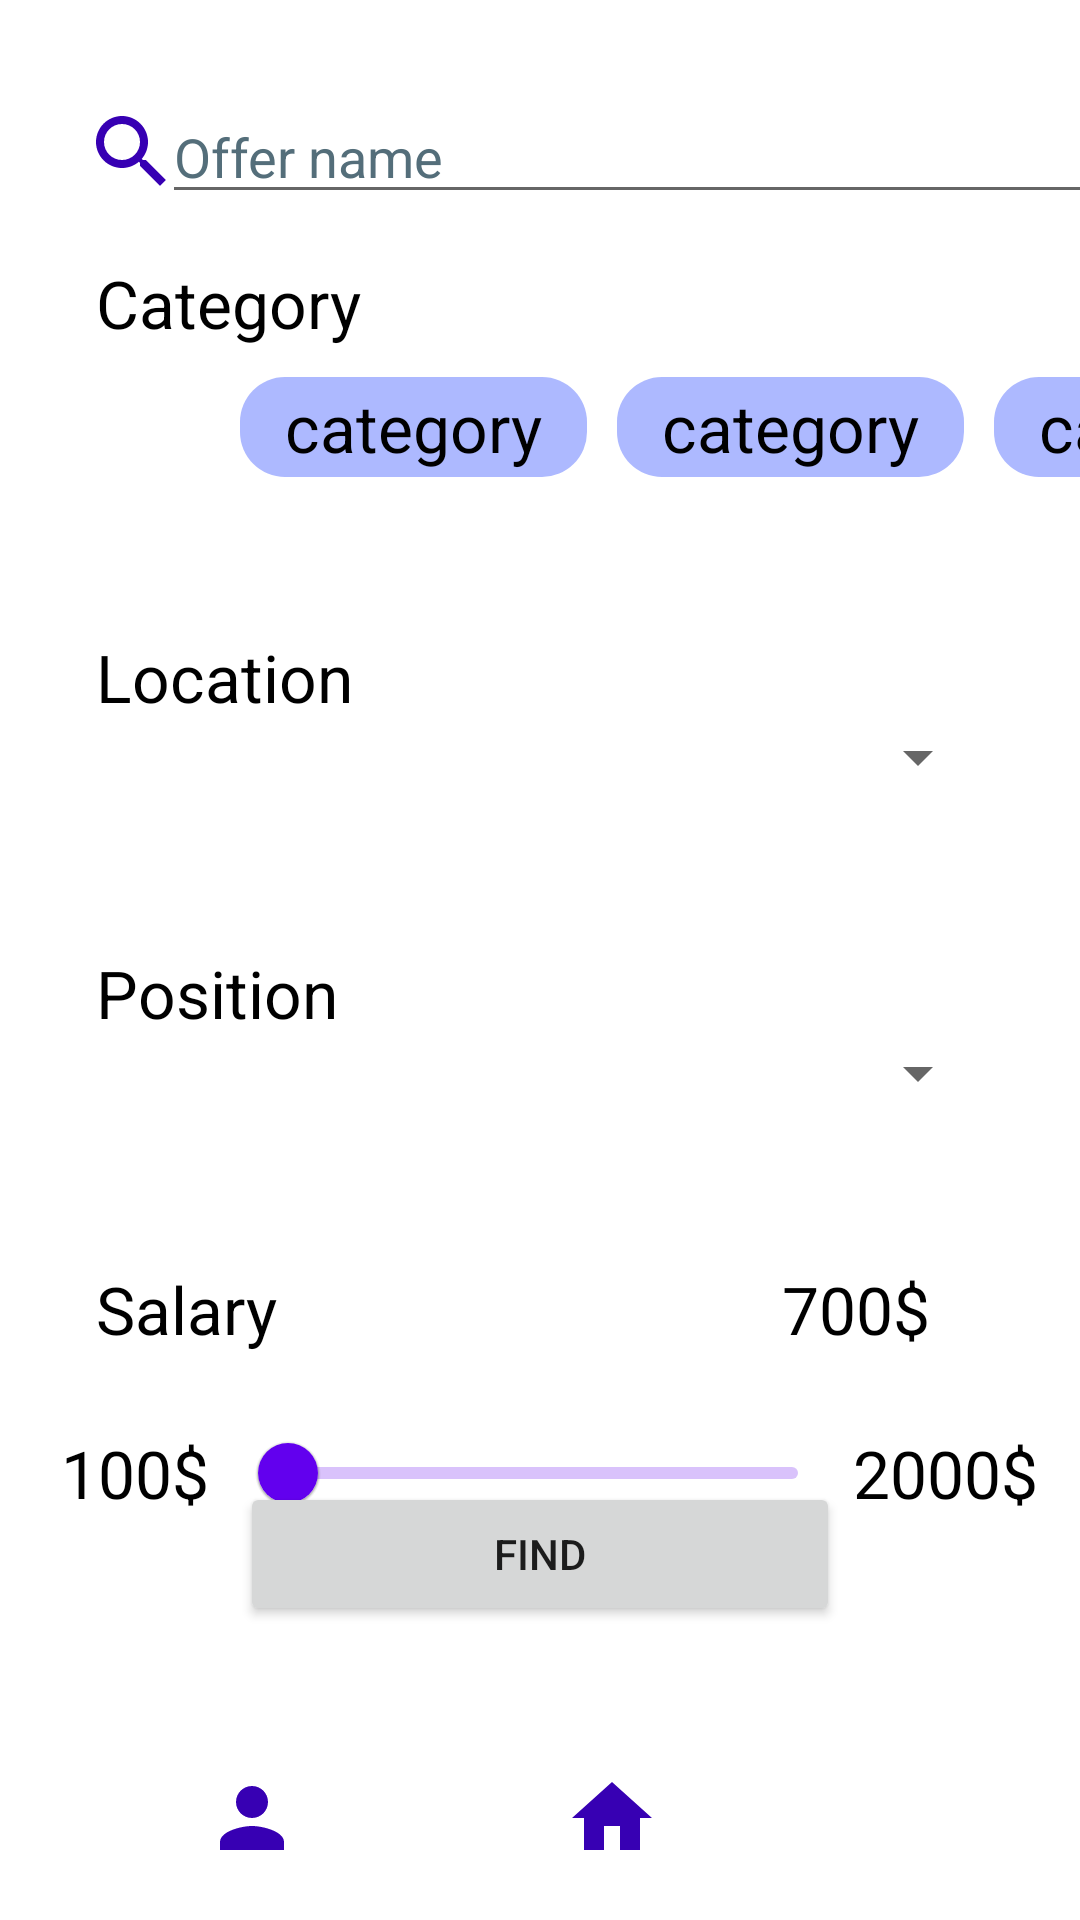

Here is an Android app screen rendered from its layout file. Give the layout XML and the strings, colors and styles it references.
<!-- AndroidManifest.xml: application theme Theme.HireHub -->
<!-- res/layout/activity_search.xml -->
<?xml version="1.0" encoding="utf-8"?>
<androidx.constraintlayout.widget.ConstraintLayout xmlns:android="http://schemas.android.com/apk/res/android"
    xmlns:app="http://schemas.android.com/apk/res-auto"
    xmlns:tools="http://schemas.android.com/tools"
    android:layout_width="match_parent"
    android:layout_height="match_parent"
    tools:context=".ui.seeker.SearchActivity">

    <ImageButton
        android:id="@+id/btn_back"
        android:layout_width="wrap_content"
        android:layout_height="wrap_content"
        android:layout_gravity="start"
        android:background="@null"
        android:minWidth="48dp"
        android:minHeight="48dp"
        android:layout_marginStart="20dp"
        android:src="@drawable/ic_search"
        app:layout_constraintBottom_toBottomOf="@+id/et_name"
        app:layout_constraintStart_toStartOf="parent"
        app:layout_constraintTop_toTopOf="@+id/et_name" />


    <EditText
        android:id="@+id/et_name"
        android:layout_width="320dp"
        android:layout_height="wrap_content"
        android:layout_marginTop="30dp"
        android:autofillHints="username"
        android:ems="10"
        android:hint="@string/et_offer_name"
        android:inputType="textPersonName"
        android:textColorHint="#546E7A"
        app:layout_constraintEnd_toEndOf="parent"
        app:layout_constraintStart_toEndOf="@+id/btn_back"
        app:layout_constraintTop_toTopOf="parent" />

    <TextView
        android:id="@+id/tv_offer"
        android:layout_width="wrap_content"
        android:layout_height="wrap_content"
        android:layout_gravity="start"
        android:text="Category"
        android:textColor="#000"
        android:textSize="22sp"
        android:layout_marginStart="32dp"
        android:layout_marginTop="15dp"
        app:layout_constraintStart_toStartOf="parent"
        app:layout_constraintTop_toBottomOf="@+id/et_name" />

    <TextView
        android:id="@+id/category1"
        android:layout_width="wrap_content"
        android:layout_height="wrap_content"
        android:layout_gravity="start"
        android:background="@drawable/text_view_border"
        android:text="category"
        android:textColor="#000"
        android:textSize="22sp"
        android:layout_marginTop="10dp"
        android:layout_marginStart="80dp"
        app:layout_constraintStart_toStartOf="parent"
        app:layout_constraintTop_toBottomOf="@+id/tv_offer" />


    <TextView
        android:id="@+id/category2"
        android:layout_width="wrap_content"
        android:layout_height="wrap_content"
        android:layout_gravity="start"
        android:background="@drawable/text_view_border"
        android:text="category"
        android:textColor="#000"
        android:textSize="22sp"
        android:layout_marginStart="10dp"
        app:layout_constraintBottom_toBottomOf="@+id/category1"
        app:layout_constraintStart_toEndOf="@+id/category1"
        app:layout_constraintTop_toTopOf="@+id/category1" />

    <TextView
        android:id="@+id/category3"
        android:layout_width="wrap_content"
        android:layout_height="wrap_content"
        android:layout_gravity="start"
        android:background="@drawable/text_view_border"
        android:text="category"
        android:textColor="#000"
        android:textSize="22sp"
        android:layout_marginStart="10dp"
        app:layout_constraintBottom_toBottomOf="@+id/category2"
        app:layout_constraintStart_toEndOf="@+id/category2"
        app:layout_constraintTop_toTopOf="@+id/category2" />


    <TextView
        android:id="@+id/Location_title"
        android:layout_width="wrap_content"
        android:layout_height="wrap_content"
        android:layout_gravity="start"
        android:layout_marginStart="32dp"
        android:layout_marginTop="52dp"
        android:text="Location"
        android:textColor="#000"
        android:textSize="22sp"
        app:layout_constraintStart_toStartOf="parent"
        app:layout_constraintTop_toBottomOf="@+id/category1" />

    <Spinner
        android:id="@+id/location_spinner"
        android:layout_width="match_parent"
        android:layout_marginHorizontal="30dp"
        android:layout_height="24dp"
        app:layout_constraintEnd_toEndOf="parent"
        app:layout_constraintStart_toStartOf="parent"
        app:layout_constraintTop_toBottomOf="@+id/Location_title"
    />

    <TextView
        android:id="@+id/position_title"
        android:layout_width="wrap_content"
        android:layout_height="wrap_content"
        android:layout_gravity="start"
        android:layout_marginStart="32dp"
        android:layout_marginTop="52dp"
        android:text="Position"
        android:textColor="#000"
        android:textSize="22sp"
        app:layout_constraintStart_toStartOf="parent"
        app:layout_constraintTop_toBottomOf="@+id/location_spinner" />

    <Spinner
        android:id="@+id/position_spinner"
        android:layout_height="24dp"
        android:layout_width="match_parent"
        android:layout_marginHorizontal="30dp"
        app:layout_constraintEnd_toEndOf="parent"
        app:layout_constraintStart_toStartOf="parent"
        app:layout_constraintTop_toBottomOf="@+id/position_title"
        />


    <TextView
        android:id="@+id/Salary_title"
        android:layout_width="wrap_content"
        android:layout_height="wrap_content"
        android:layout_gravity="start"
        android:layout_marginStart="32dp"
        android:layout_marginTop="52dp"
        android:text="Salary"
        android:textColor="#000"
        android:textSize="22sp"
        app:layout_constraintStart_toStartOf="parent"
        app:layout_constraintTop_toBottomOf="@+id/position_spinner" />

    <TextView
        android:id="@+id/salary_amount"
        android:layout_width="wrap_content"
        android:layout_height="wrap_content"
        android:layout_gravity="start"
        android:text="700$"
        android:textColor="#000"
        android:textSize="22sp"
        android:layout_marginEnd="50dp"
        app:layout_constraintBottom_toBottomOf="@+id/Salary_title"
        app:layout_constraintEnd_toEndOf="parent"
        app:layout_constraintTop_toTopOf="@+id/Salary_title" />

    <com.google.android.material.slider.Slider
        android:id="@+id/slider"
        android:layout_width="match_parent"
        android:layout_height="wrap_content"
        android:layout_marginHorizontal="80dp"
        android:layout_marginTop="16dp"
        android:valueFrom="0.0"
        android:valueTo="100.0"
        app:layout_constraintEnd_toEndOf="parent"
        app:layout_constraintHorizontal_bias="1.0"
        app:layout_constraintStart_toStartOf="parent"
        app:layout_constraintTop_toBottomOf="@+id/Salary_title" />

    <TextView
        android:id="@+id/from_amount"
        android:layout_width="wrap_content"
        android:layout_height="wrap_content"
        android:layout_gravity="start"
        android:text="100$"
        android:textColor="#000"
        android:textSize="22sp"
        android:layout_marginStart="10dp"
        app:layout_constraintBottom_toBottomOf="@+id/slider"
        app:layout_constraintEnd_toStartOf="@+id/slider"
        app:layout_constraintStart_toStartOf="parent"
        app:layout_constraintTop_toTopOf="@+id/slider" />

    <TextView
        android:id="@+id/to_amount"
        android:layout_width="wrap_content"
        android:layout_height="wrap_content"
        android:layout_gravity="start"
        android:text="2000$"
        android:textColor="#000"
        android:textSize="22sp"
        android:layout_marginEnd="10dp"
        app:layout_constraintBottom_toBottomOf="@+id/slider"
        app:layout_constraintEnd_toEndOf="parent"
        app:layout_constraintStart_toEndOf="@+id/slider"
        app:layout_constraintTop_toTopOf="@+id/slider" />


    <Button
        android:id="@+id/button"
        android:layout_width="200dp"
        android:layout_height="wrap_content"
        android:paddingStart="40dp"
        android:paddingEnd="40dp"
        android:text="Find"
        android:layout_marginBottom="40dp"
        app:layout_constraintBottom_toTopOf="@+id/ll_bottom_menu"
        app:layout_constraintEnd_toEndOf="parent"
        app:layout_constraintStart_toStartOf="parent" />

    <LinearLayout
        android:id="@+id/ll_bottom_menu"
        android:layout_width="match_parent"
        android:layout_height="58dp"
        android:layout_marginStart="60dp"
        android:layout_marginEnd="60dp"
        android:orientation="horizontal"
        app:layout_constraintBottom_toBottomOf="parent"
        app:layout_constraintEnd_toEndOf="parent"
        app:layout_constraintStart_toStartOf="parent">

        <ImageButton
            android:id="@+id/btn_account"
            android:layout_width="wrap_content"
            android:layout_height="wrap_content"
            android:layout_gravity="end"
            android:layout_marginEnd="75dp"
            android:background="@null"
            android:minWidth="48dp"
            android:minHeight="48dp"
            android:src="@drawable/ic_person"
            app:layout_constraintBottom_toBottomOf="@+id/tv_login"
            app:layout_constraintEnd_toEndOf="parent"
            app:layout_constraintTop_toTopOf="@+id/tv_login" />

        <ImageButton
            android:id="@+id/btn_home"
            android:layout_width="wrap_content"
            android:layout_height="wrap_content"
            android:layout_gravity="end"
            android:layout_marginEnd="75dp"
            android:background="@null"
            android:minWidth="48dp"
            android:minHeight="48dp"
            android:src="@drawable/ic_home"
            app:layout_constraintBottom_toBottomOf="@+id/tv_login"
            app:layout_constraintEnd_toEndOf="parent"
            app:layout_constraintTop_toTopOf="@+id/tv_login" />

        <ImageButton
            android:id="@+id/btn_search"
            android:layout_width="wrap_content"
            android:layout_height="wrap_content"
            android:layout_gravity="end"
            android:layout_marginEnd="0dp"
            android:background="@null"
            android:minWidth="48dp"
            android:minHeight="48dp"
            android:src="@drawable/ic_search"
            app:layout_constraintBottom_toBottomOf="@+id/tv_login"
            app:layout_constraintEnd_toEndOf="parent"
            app:layout_constraintTop_toTopOf="@+id/tv_login" />

    </LinearLayout>

</androidx.constraintlayout.widget.ConstraintLayout>
<!-- resources referenced by this layout -->
<resources>
  <!-- drawable ic_home (drawable) -->
  <vector android:height="32dp" android:tint="#3700B3"
      android:viewportHeight="24" android:viewportWidth="24"
      android:width="32dp" xmlns:android="http://schemas.android.com/apk/res/android">
      <path android:fillColor="@android:color/white" android:pathData="M10,20v-6h4v6h5v-8h3L12,3 2,12h3v8z"/>
  </vector>
  <!-- drawable ic_person (drawable) -->
  <vector android:height="32dp" android:tint="#3700B3"
      android:viewportHeight="24" android:viewportWidth="24"
      android:width="32dp" xmlns:android="http://schemas.android.com/apk/res/android">
      <path android:fillColor="@android:color/white" android:pathData="M12,12c2.21,0 4,-1.79 4,-4s-1.79,-4 -4,-4 -4,1.79 -4,4 1.79,4 4,4zM12,14c-2.67,0 -8,1.34 -8,4v2h16v-2c0,-2.66 -5.33,-4 -8,-4z"/>
  </vector>
  <!-- drawable ic_search (drawable) -->
  <vector android:height="32dp" android:tint="#3700B3"
      android:viewportHeight="24" android:viewportWidth="24"
      android:width="32dp" xmlns:android="http://schemas.android.com/apk/res/android">
      <path android:fillColor="@android:color/white" android:pathData="M15.5,14h-0.79l-0.28,-0.27C15.41,12.59 16,11.11 16,9.5 16,5.91 13.09,3 9.5,3S3,5.91 3,9.5 5.91,16 9.5,16c1.61,0 3.09,-0.59 4.23,-1.57l0.27,0.28v0.79l5,4.99L20.49,19l-4.99,-5zM9.5,14C7.01,14 5,11.99 5,9.5S7.01,5 9.5,5 14,7.01 14,9.5 11.99,14 9.5,14z"/>
  </vector>
  <!-- drawable text_view_border (drawable) -->
  <shape xmlns:android="http://schemas.android.com/apk/res/android"
  android:shape="rectangle" >
  
  
  
  
  
    <solid android:color="#ADB9FF" />
  
    <padding
        android:left="15dp"
        android:right="15dp"
        android:bottom="2dp"
        android:top="2dp" />
  
    <corners android:radius="15dp" />
  </shape>
  <string name="et_offer_name">Offer name</string>
  <style name="Theme.HireHub" parent="Theme.MaterialComponents.DayNight.NoActionBar">
          
          <item name="colorPrimary">@color/purple_500</item>
          <item name="colorPrimaryVariant">@color/purple_700</item>
          <item name="colorOnPrimary">@color/white</item>
          
          <item name="colorSecondary">@color/teal_200</item>
          <item name="colorSecondaryVariant">@color/teal_700</item>
          <item name="colorOnSecondary">@color/black</item>
          
          <item name="android:statusBarColor" tools:targetApi="l">?attr/colorPrimaryVariant</item>
          
      </style>
  <!-- not gathered from this repository: default colours our renderer supplied (Android Studio template values) -->
  <color name="purple_500">#FF6200EE</color>
  <color name="purple_700">#FF3700B3</color>
  <color name="teal_200">#FF03DAC5</color>
  <color name="teal_700">#FF018786</color>
  <color name="black">#FF000000</color>
  <color name="white">#FFFFFFFF</color>
</resources>
